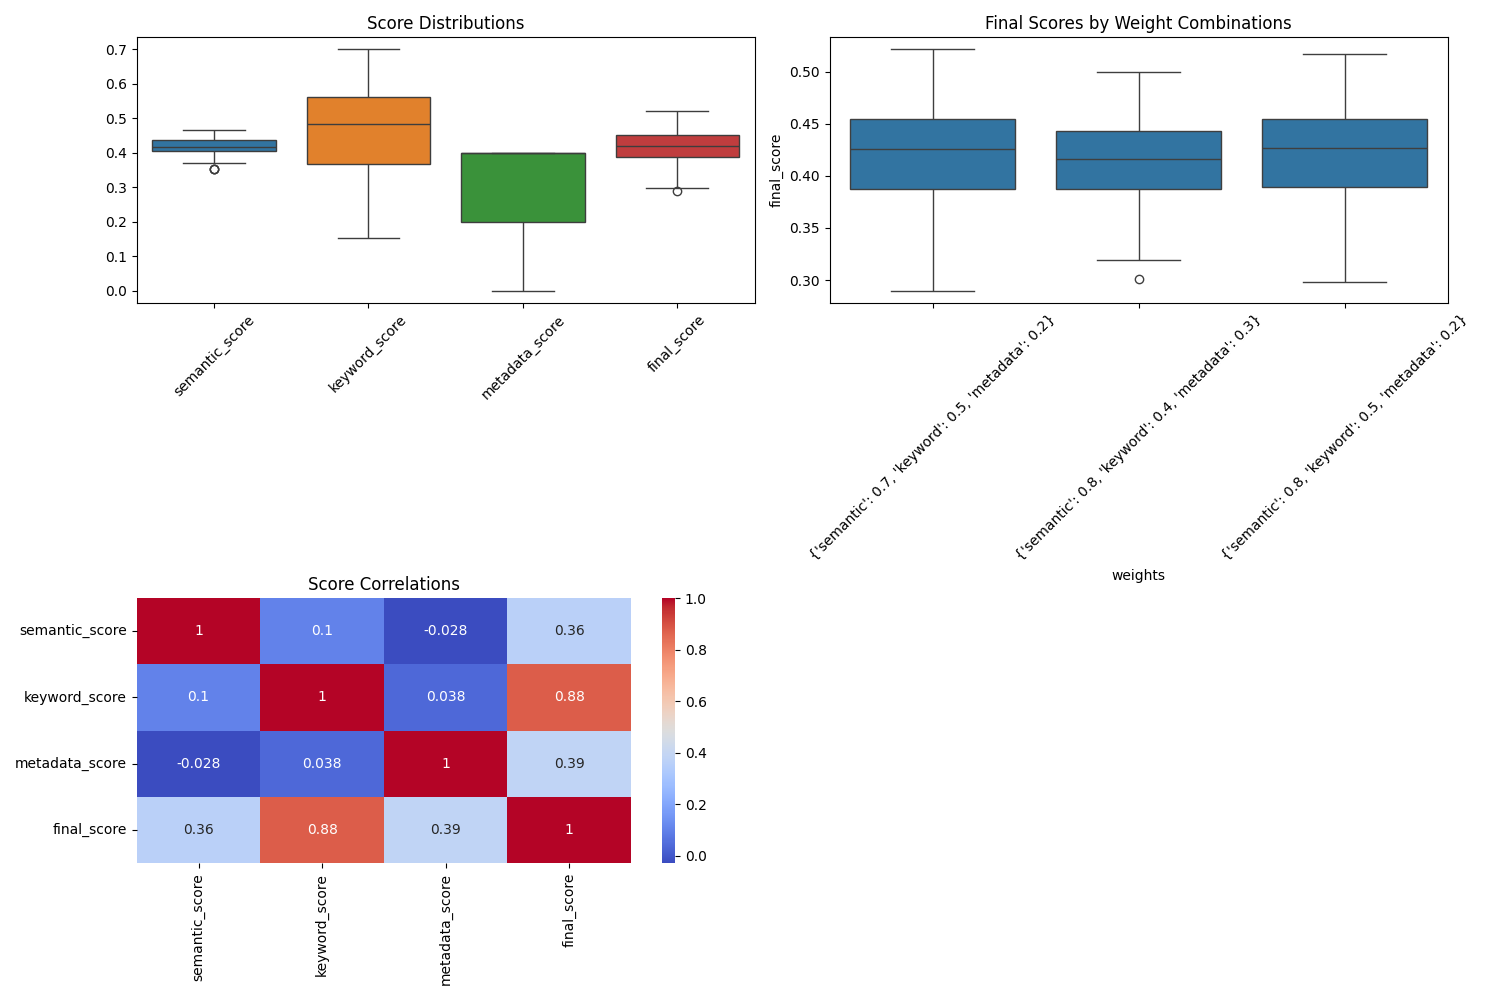

Values plotted in this chart, from the file beside it:
query, document, metadata, semantic_score, keyword_score, metadata_score, final_score, weights
이혼 소송 절차는 어떻게 되나요?, 제목: 대법원 1995. 10. 12. 선고 95다23156 판결??사건…, {'case_no': '95다23156', 'category': '민사'…, 0.465, 0.448, 0.4, 0.4496, {'semantic': 0.7, 'keyword': 0.5, 'metad…
이혼 소송 절차는 어떻게 되나요?, 제목: 대법원 1994. 10. 28. 선고 94므246 판결??사건: …, {'case_no': '94므246', 'category': '가사', …, 0.4237, 0.3912, 0.4, 0.4087, {'semantic': 0.7, 'keyword': 0.5, 'metad…
이혼 소송 절차는 어떻게 되나요?, 제목: 대법원 1985. 9. 10., 선고, 85므27, 판결??사건:…, {'case_no': '85므27', 'category': '가사', '…, 0.413, 0.4186, 0.2, 0.3846, {'semantic': 0.7, 'keyword': 0.5, 'metad…
이혼 소송 절차는 어떻게 되나요?, 제목: 서울가정법원 2018. 4. 13.자 2017브58 결정 : 확정…, {'case_no': '2017브58', 'category': '가사',…, 0.4235, 0.42, 0.2, 0.3903, {'semantic': 0.7, 'keyword': 0.5, 'metad…
이혼 소송 절차는 어떻게 되나요?, 제목: 대법원 2020. 11. 12. 선고 2020므11818 판결??…, {'case_no': '2020므11818', 'category': '가…, 0.4562, 0.556, 0.2, 0.4552, {'semantic': 0.7, 'keyword': 0.5, 'metad…
이혼 소송 절차는 어떻게 되나요?, 제목: 부산지방법원 1985. 6. 21. 선고 84노2616 제2형사부…, {'case_no': '84노2616', 'category': '형사A(…, 0.4095, 0.66, 0.2, 0.469, {'semantic': 0.7, 'keyword': 0.5, 'metad…
이혼 소송 절차는 어떻게 되나요?, 제목: 대법원 1992. 5. 26. 선고 90므1135 판결??사건: …, {'case_no': '90므1135', 'category': '가사',…, 0.395, 0.528, 0.2, 0.4146, {'semantic': 0.7, 'keyword': 0.5, 'metad…
이혼 소송 절차는 어떻게 되나요?, 제목: 대법원 1994. 6. 10. 선고 94도774 판결??사건: 간…, {'case_no': '94도774', 'category': '형사A(생…, 0.4087, 0.4952, 0.4, 0.4384, {'semantic': 0.7, 'keyword': 0.5, 'metad…
이혼 소송 절차는 어떻게 되나요?, 제목: 대법원 1987. 5. 26., 선고, 85므41, 판결??사건:…, {'case_no': '85므41', 'category': '가사', '…, 0.4157, 0.3972, 0.2, 0.3783, {'semantic': 0.7, 'keyword': 0.5, 'metad…
이혼 소송 절차는 어떻게 되나요?, 제목: 대법원 1985. 9. 24. 선고 85도1744 판결??사건: …, {'case_no': '85도1744', 'category': '형사A(…, 0.4115, 0.58, 0.4, 0.4701, {'semantic': 0.7, 'keyword': 0.5, 'metad…
상속 포기 신청은 어디서 하나요?, 제목: 대법원 1995. 11. 14. 선고 95다27554 판결??사건…, {'case_no': '95다27554', 'category': '민사'…, 0.3718, 0.368, 0.2, 0.3459, {'semantic': 0.7, 'keyword': 0.5, 'metad…
상속 포기 신청은 어디서 하나요?, 제목: 대법원 2017. 1. 12. 선고 2014다39824 판결??사…, {'case_no': '2014다39824', 'category': '민…, 0.4434, 0.368, 0.4, 0.4103, {'semantic': 0.7, 'keyword': 0.5, 'metad…
상속 포기 신청은 어디서 하나요?, 제목: 서울가정법원 2007. 4. 25.자 2007브14 결정 : 항고…, {'case_no': '2007브14', 'category': '가사',…, 0.4277, 0.34, 0.2, 0.3639, {'semantic': 0.7, 'keyword': 0.5, 'metad…
상속 포기 신청은 어디서 하나요?, 제목: 대법원 2013. 6. 14. 선고 2013다15869 판결??사…, {'case_no': '2013다15869', 'category': '민…, 0.4064, 0.34, 0.4, 0.3818, {'semantic': 0.7, 'keyword': 0.5, 'metad…
상속 포기 신청은 어디서 하나요?, 제목: 대법원 2006. 2. 10. 선고 2004다33865 판결??사…, {'case_no': '2004다33865', 'category': '민…, 0.4104, 0.34, 0.4, 0.3838, {'semantic': 0.7, 'keyword': 0.5, 'metad…
상속 포기 신청은 어디서 하나요?, 제목: 대법원 1995. 9. 26. 선고 95다27769 판결??사건:…, {'case_no': '95다27769', 'category': '민사'…, 0.4076, 0.448, 0.4, 0.4209, {'semantic': 0.7, 'keyword': 0.5, 'metad…
상속 포기 신청은 어디서 하나요?, 제목: 대법원 2012. 5. 24. 선고 2010다33392 판결??사…, {'case_no': '2010다33392', 'category': '민…, 0.3699, 0.3578, 0.4, 0.3699, {'semantic': 0.7, 'keyword': 0.5, 'metad…
상속 포기 신청은 어디서 하나요?, 제목: 인천지방법원 2003. 4. 29.자 2003브1 결정：확정??사…, {'case_no': '2003브1', 'category': '가사', …, 0.4264, 0.34, 0.4, 0.3918, {'semantic': 0.7, 'keyword': 0.5, 'metad…
상속 포기 신청은 어디서 하나요?, 제목: 대구지방법원 2003. 8. 5.자 2003브11 결정: 확정??…, {'case_no': '2003브11', 'category': '가사',…, 0.4643, 0.448, 0.4, 0.4493, {'semantic': 0.7, 'keyword': 0.5, 'metad…
상속 포기 신청은 어디서 하나요?, 제목: 대법원 2016. 12. 29. 선고 2013다73520 판결??…, {'case_no': '2013다73520', 'category': '민…, 0.4239, 0.42, 0.4, 0.4191, {'semantic': 0.7, 'keyword': 0.5, 'metad…
임대차 계약 해지 방법이 궁금합니다., 제목: 대법원 2021. 4. 29. 선고 2020다279456 판결??…, {'case_no': '2020다279456', 'category': '…, 0.4567, 0.66, 0.4, 0.5212, {'semantic': 0.7, 'keyword': 0.5, 'metad…
임대차 계약 해지 방법이 궁금합니다., 제목: 대법원 2014. 7. 24. 선고 2012다28486 판결??사…, {'case_no': '2012다28486', 'category': '민…, 0.4452, 0.58, 0.2, 0.4583, {'semantic': 0.7, 'keyword': 0.5, 'metad…
임대차 계약 해지 방법이 궁금합니다., 제목: 대법원 2014. 7. 24. 선고 2012다58975 판결??사…, {'case_no': '2012다58975', 'category': '민…, 0.4505, 0.4952, 0.2, 0.4307, {'semantic': 0.7, 'keyword': 0.5, 'metad…
임대차 계약 해지 방법이 궁금합니다., 제목: 대법원 2022. 2. 10. 선고 2019다227732 판결??…, {'case_no': '2019다227732', 'category': '…, 0.4562, 0.5, 0.4, 0.4638, {'semantic': 0.7, 'keyword': 0.5, 'metad…
임대차 계약 해지 방법이 궁금합니다., 제목: 대법원 2015. 10. 29. 선고 2012다5537 판결??사…, {'case_no': '2012다5537', 'category': '민사…, 0.4328, 0.5, 0.2, 0.4236, {'semantic': 0.7, 'keyword': 0.5, 'metad…
임대차 계약 해지 방법이 궁금합니다., 제목: 대법원 2005. 7. 28. 선고 2004다45967 판결??사…, {'case_no': '2004다45967', 'category': '기…, 0.4421, 0.5, 0.4, 0.4568, {'semantic': 0.7, 'keyword': 0.5, 'metad…
임대차 계약 해지 방법이 궁금합니다., 제목: 대법원 2014. 6. 26. 선고 2014다14115 판결??사…, {'case_no': '2014다14115', 'category': '민…, 0.4489, 0.58, 0.4, 0.4887, {'semantic': 0.7, 'keyword': 0.5, 'metad…
임대차 계약 해지 방법이 궁금합니다., 제목: 대법원 2011. 6. 30. 선고 2011다10013 판결??사…, {'case_no': '2011다10013', 'category': '민…, 0.4144, 0.688, 0.2, 0.4815, {'semantic': 0.7, 'keyword': 0.5, 'metad…
임대차 계약 해지 방법이 궁금합니다., 제목: 대법원 2023. 3. 30. 선고 2022다296165 판결??…, {'case_no': '2022다296165', 'category': '…, 0.4362, 0.5, 0.4, 0.4538, {'semantic': 0.7, 'keyword': 0.5, 'metad…
임대차 계약 해지 방법이 궁금합니다., 제목: 대법원 2001. 9. 25. 선고 2001다1942 판결??사건…, {'case_no': '2001다1942', 'category': '민사…, 0.4162, 0.7, 0.4, 0.5152, {'semantic': 0.7, 'keyword': 0.5, 'metad…
형사 고소장은 어떻게 작성하나요?, 제목: 국민권익위원회 2013-9646, 2014. 2. 18.??사건:…, {'case_no': '2013-9646', 'category': '개인…, 0.4192, 0.36, 0.0, 0.3382, {'semantic': 0.7, 'keyword': 0.5, 'metad…
형사 고소장은 어떻게 작성하나요?, 제목: 대법원 1983. 7. 26., 선고, 83도1431, 판결??사…, {'case_no': '83도1431', 'category': '형사A(…, 0.4139, 0.1524, 0.2, 0.29, {'semantic': 0.7, 'keyword': 0.5, 'metad…
형사 고소장은 어떻게 작성하나요?, 제목: 대법원 2013. 9. 26. 선고 2013도6862 판결??사건…, {'case_no': '2013도6862', 'category': '형사…, 0.3863, 0.28, 0.4, 0.3503, {'semantic': 0.7, 'keyword': 0.5, 'metad…
형사 고소장은 어떻게 작성하나요?, 제목: 대법원 2018. 9. 28. 선고 2017두47465 판결??사…, {'case_no': '2017두47465', 'category': '행…, 0.4106, 0.36, 0.4, 0.391, {'semantic': 0.7, 'keyword': 0.5, 'metad…
형사 고소장은 어떻게 작성하나요?, 제목: 대법원 2016. 7. 14. 선고 2016도2081 판결??사건…, {'case_no': '2016도2081', 'category': '형사…, 0.3777, 0.36, 0.2, 0.346, {'semantic': 0.7, 'keyword': 0.5, 'metad…
형사 고소장은 어떻게 작성하나요?, 제목: 서울형사지방법원 1992. 4. 1. 선고 91고합2114 제22…, {'case_no': '91고합2114', 'category': '형사A…, 0.3538, 0.52, 0.4, 0.4198, {'semantic': 0.7, 'keyword': 0.5, 'metad…
형사 고소장은 어떻게 작성하나요?, 제목: 수원지방법원 2021-11-04 선고 2021고정1051 판결??…, {'case_no': '2021고정1051', 'category': '개…, 0.4155, 0.42, 0.2, 0.3863, {'semantic': 0.7, 'keyword': 0.5, 'metad…
형사 고소장은 어떻게 작성하나요?, 제목: 대법원 2007. 3. 30. 선고 2006도6017 판결??사건…, {'case_no': '2006도6017', 'category': '형사…, 0.4184, 0.162, 0.4, 0.3242, {'semantic': 0.7, 'keyword': 0.5, 'metad…
형사 고소장은 어떻게 작성하나요?, 제목: 대법원 2012. 2. 23. 선고 2010도9524 판결??사건…, {'case_no': '2010도9524', 'category': '특허…, 0.4313, 0.44, 0.2, 0.4013, {'semantic': 0.7, 'keyword': 0.5, 'metad…
형사 고소장은 어떻게 작성하나요?, 제목: 대법원 2007. 4. 13. 선고 2007도425 판결??사건:…, {'case_no': '2007도425', 'category': '형사B…, 0.3753, 0.44, 0.4, 0.402, {'semantic': 0.7, 'keyword': 0.5, 'metad…
부동산 매매계약 시 주의사항은?, 제목: 대법원 1997. 11. 28. 선고 97다32772 판결??사건…, {'case_no': '97다32772', 'category': '민사'…, 0.4271, 0.5617, 0.2, 0.4427, {'semantic': 0.7, 'keyword': 0.5, 'metad…
부동산 매매계약 시 주의사항은?, 제목: 대법원 2004. 10. 15. 선고 2004다4638 판결??사…, {'case_no': '2004다4638', 'category': '민사…, 0.386, 0.6417, 0.2, 0.4508, {'semantic': 0.7, 'keyword': 0.5, 'metad…
부동산 매매계약 시 주의사항은?, 제목: 대법원 2006. 11. 24. 선고 2005다39594 판결??…, {'case_no': '2005다39594', 'category': '민…, 0.4401, 0.5617, 0.4, 0.4778, {'semantic': 0.7, 'keyword': 0.5, 'metad…
부동산 매매계약 시 주의사항은?, 제목: 서울남부지방법원 2013. 6. 18. 선고 2012가합9912 …, {'case_no': '2012가합9912', 'category': '민…, 0.4355, 0.5083, 0.2, 0.4279, {'semantic': 0.7, 'keyword': 0.5, 'metad…
부동산 매매계약 시 주의사항은?, 제목: 대법원 2007. 12. 27. 선고 2007도5030 판결??사…, {'case_no': '2007도5030', 'category': '형사…, 0.3903, 0.5587, 0.4, 0.4518, {'semantic': 0.7, 'keyword': 0.5, 'metad…
부동산 매매계약 시 주의사항은?, 제목: 서울중앙지방법원 2008. 11. 20. 선고 2008가합5052…, {'case_no': '2008가합50528', 'category': '…, 0.4238, 0.4733, 0.4, 0.4381, {'semantic': 0.7, 'keyword': 0.5, 'metad…
부동산 매매계약 시 주의사항은?, 제목: 대법원 2022. 11. 30. 선고 2022다255614 판결?…, {'case_no': '2022다255614', 'category': '…, 0.3982, 0.6417, 0.4, 0.4854, {'semantic': 0.7, 'keyword': 0.5, 'metad…
부동산 매매계약 시 주의사항은?, 제목: 서울고등법원 2014. 6. 25. 선고 2013나79810 판결…, {'case_no': '2013나79810', 'category': '기…, 0.4108, 0.5083, 0.4, 0.4441, {'semantic': 0.7, 'keyword': 0.5, 'metad…
부동산 매매계약 시 주의사항은?, 제목: 대법원 2020. 12. 24. 선고 2018다256023 판결?…, {'case_no': '2018다256023', 'category': '…, 0.401, 0.6417, 0.4, 0.4868, {'semantic': 0.7, 'keyword': 0.5, 'metad…
부동산 매매계약 시 주의사항은?, 제목: 대법원 2007. 3. 29. 선고 2007도766 판결??사건:…, {'case_no': '2007도766', 'category': '형사A…, 0.3725, 0.5617, 0.4, 0.444, {'semantic': 0.7, 'keyword': 0.5, 'metad…
이혼 소송 절차는 어떻게 되나요?, 제목: 대법원 1995. 10. 12. 선고 95다23156 판결??사건…, {'case_no': '95다23156', 'category': '민사'…, 0.465, 0.448, 0.4, 0.4475, {'semantic': 0.8, 'keyword': 0.4, 'metad…
이혼 소송 절차는 어떻게 되나요?, 제목: 대법원 1994. 10. 28. 선고 94므246 판결??사건: …, {'case_no': '94므246', 'category': '가사', …, 0.4237, 0.3912, 0.4, 0.4103, {'semantic': 0.8, 'keyword': 0.4, 'metad…
이혼 소송 절차는 어떻게 되나요?, 제목: 대법원 1985. 9. 10., 선고, 85므27, 판결??사건:…, {'case_no': '85므27', 'category': '가사', '…, 0.413, 0.4186, 0.2, 0.3719, {'semantic': 0.8, 'keyword': 0.4, 'metad…
이혼 소송 절차는 어떻게 되나요?, 제목: 서울가정법원 2018. 4. 13.자 2017브58 결정 : 확정…, {'case_no': '2017브58', 'category': '가사',…, 0.4235, 0.42, 0.2, 0.3779, {'semantic': 0.8, 'keyword': 0.4, 'metad…
이혼 소송 절차는 어떻게 되나요?, 제목: 대법원 2020. 11. 12. 선고 2020므11818 판결??…, {'case_no': '2020므11818', 'category': '가…, 0.4562, 0.556, 0.2, 0.4316, {'semantic': 0.8, 'keyword': 0.4, 'metad…
이혼 소송 절차는 어떻게 되나요?, 제목: 부산지방법원 1985. 6. 21. 선고 84노2616 제2형사부…, {'case_no': '84노2616', 'category': '형사A(…, 0.4095, 0.66, 0.2, 0.4344, {'semantic': 0.8, 'keyword': 0.4, 'metad…
이혼 소송 절차는 어떻게 되나요?, 제목: 대법원 1992. 5. 26. 선고 90므1135 판결??사건: …, {'case_no': '90므1135', 'category': '가사',…, 0.395, 0.528, 0.2, 0.3915, {'semantic': 0.8, 'keyword': 0.4, 'metad…
이혼 소송 절차는 어떻게 되나요?, 제목: 대법원 1994. 6. 10. 선고 94도774 판결??사건: 간…, {'case_no': '94도774', 'category': '형사A(생…, 0.4087, 0.4952, 0.4, 0.43, {'semantic': 0.8, 'keyword': 0.4, 'metad…
이혼 소송 절차는 어떻게 되나요?, 제목: 대법원 1987. 5. 26., 선고, 85므41, 판결??사건:…, {'case_no': '85므41', 'category': '가사', '…, 0.4157, 0.3972, 0.2, 0.3676, {'semantic': 0.8, 'keyword': 0.4, 'metad…
이혼 소송 절차는 어떻게 되나요?, 제목: 대법원 1985. 9. 24. 선고 85도1744 판결??사건: …, {'case_no': '85도1744', 'category': '형사A(…, 0.4115, 0.58, 0.4, 0.4542, {'semantic': 0.8, 'keyword': 0.4, 'metad…
... 90 more rows
